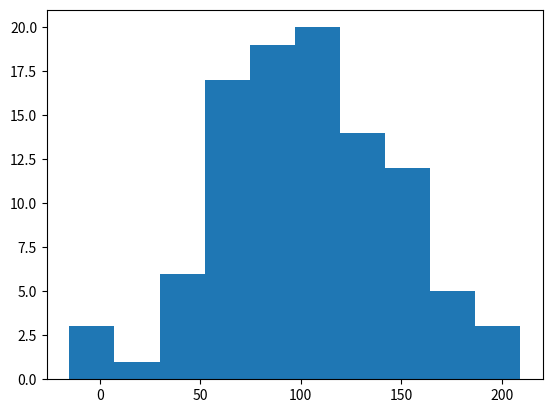

The matplotlib source for this figure:
# histogram plot of a small sample
from matplotlib import pyplot
from numpy.random import randn
from numpy.random import seed

# seed the random number generator
seed(1)
# generate a univariate data sample
data = 50 * randn(100) + 100
# histogram
pyplot.hist(data)
pyplot.show()
